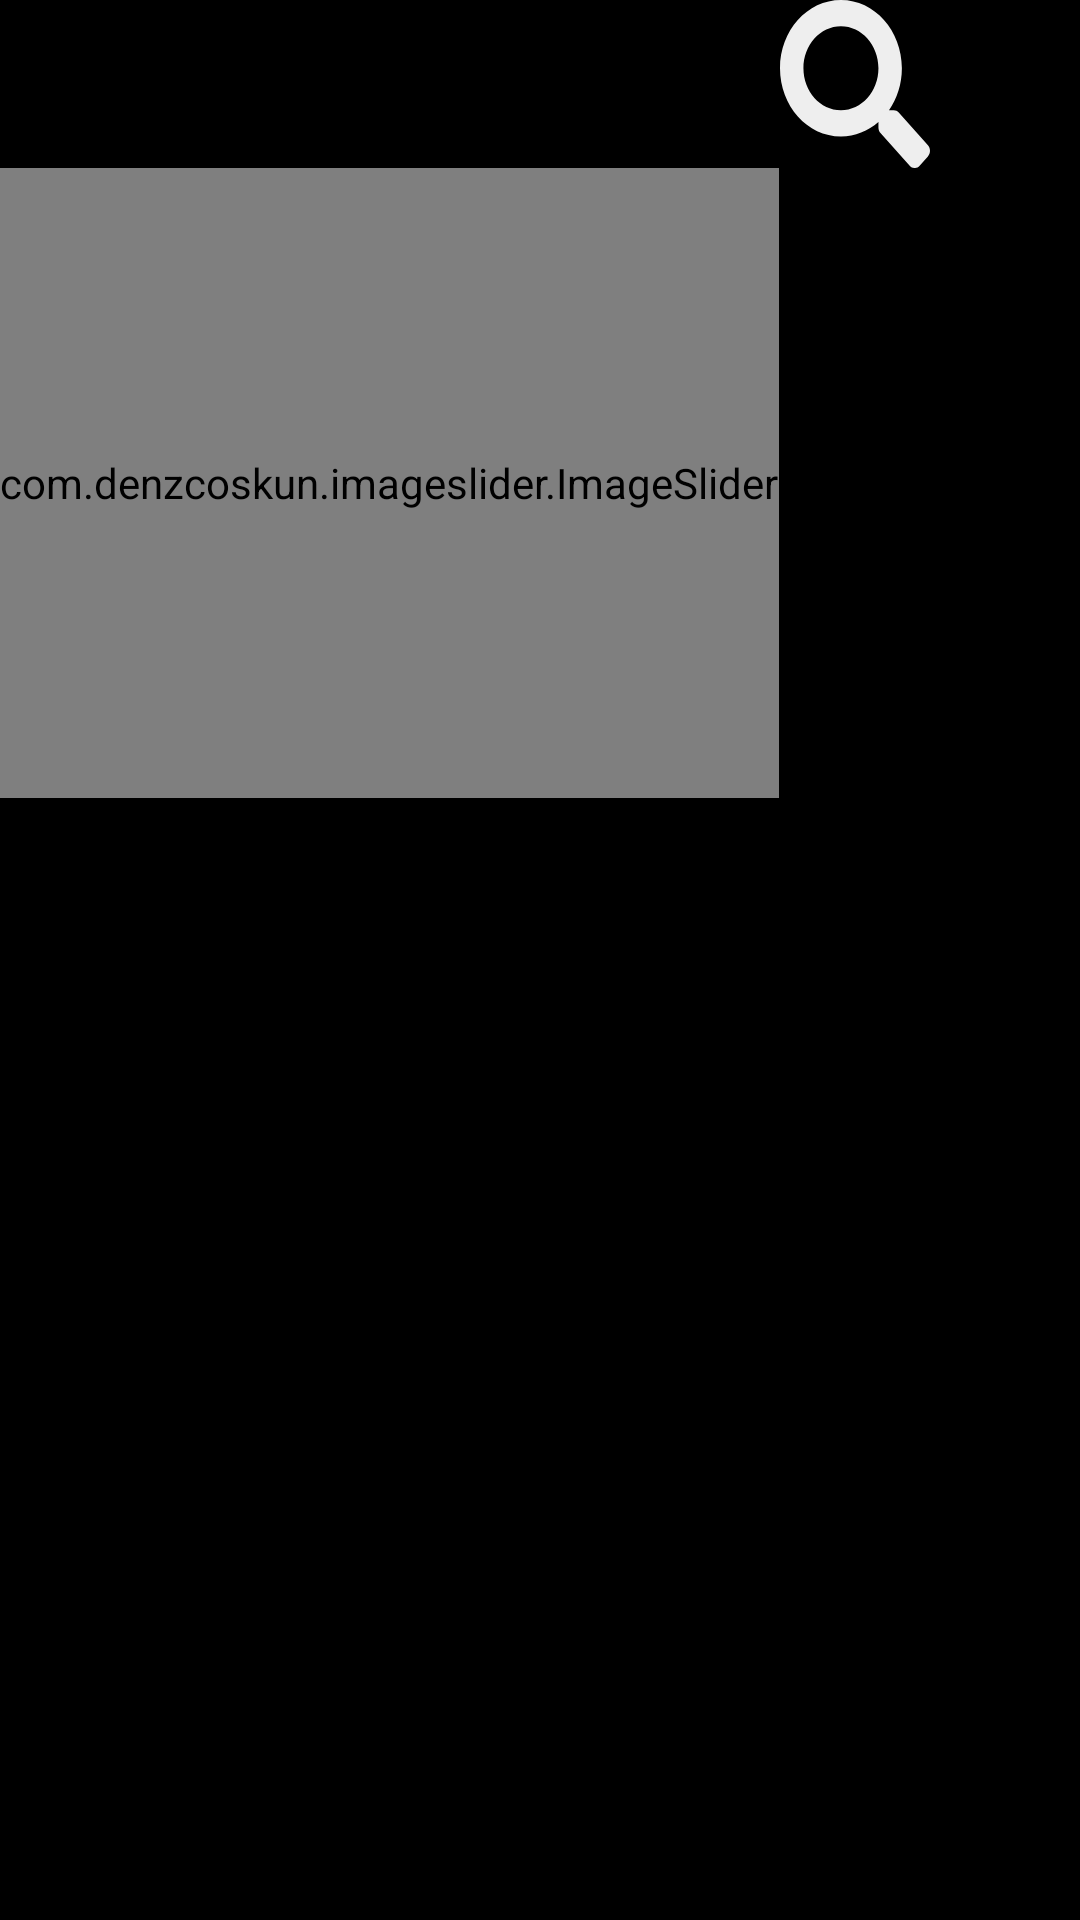

Layout XML and referenced resources for this Android screen:
<!-- AndroidManifest.xml: application theme Theme.AppCompat.Light -->
<!-- res/layout/fragment_home.xml -->
<ScrollView xmlns:android="http://schemas.android.com/apk/res/android"
    xmlns:app="http://schemas.android.com/apk/res-auto"
    xmlns:tools="http://schemas.android.com/tools"
    android:layout_width="match_parent"
    android:layout_height="match_parent"
    android:background="@color/black"
    tools:context=".ui.fragments.homeFragment"> 

    <LinearLayout
        android:layout_width="match_parent"
        android:layout_height="wrap_content"
        android:orientation="vertical">
    
    <androidx.appcompat.widget.Toolbar
        android:id="@+id/toolbar"
        android:layout_width="match_parent"
        android:layout_height="?attr/actionBarSize"
        android:background="@color/black">

        <ImageView
            android:id="@+id/icon_mytv"
            android:layout_width="50dp"
            android:layout_height="match_parent"
            android:scaleType="fitXY"
            android:src="@drawable/mytvlogo"></ImageView>
        <RelativeLayout
            android:layout_width="match_parent"
            android:layout_height="wrap_content">

            <ImageView
                android:id="@+id/img_search"
                android:layout_width="50dp"
                android:layout_height="wrap_content"
                android:scaleType="fitXY"
                android:layout_toStartOf="@id/profileToolbar"
                android:src="@drawable/search_solid"></ImageView>

            <ImageView
                android:id="@+id/profileToolbar"
                android:layout_width="50dp"
                android:layout_height="match_parent"
                android:layout_alignParentEnd="true"
                android:scaleType="fitXY"
                android:src="@drawable/profileicon"></ImageView>
        </RelativeLayout>
    </androidx.appcompat.widget.Toolbar>

    <com.denzcoskun.imageslider.ImageSlider
        android:id="@+id/image_slider"
        android:layout_width="wrap_content"
        android:layout_height="210dp"
        app:iss_auto_cycle="true"
        app:iss_corner_radius="5"
        app:iss_delay="0"
        app:iss_error_image="@android:color/darker_gray"
        app:iss_period="1000"
        app:iss_placeholder="@android:color/darker_gray"
        app:iss_selected_dot="@drawable/default_selected_dot"
        app:iss_unselected_dot="@drawable/default_unselected_dot"
        tools:ignore="MissingContraints" />
    <androidx.recyclerview.widget.RecyclerView
        android:id="@+id/CategoryName"
        android:layout_width="match_parent"
        android:layout_height="match_parent"
    android:nestedScrollingEnabled = "false"
    android:scaleType="fitXY"/>
</LinearLayout>
    </ScrollView>
<!-- resources referenced by this layout -->
<resources>
  <color name="black">#FF000000</color>
  <!-- drawable search_solid (drawable) -->
  <vector xmlns:android="http://schemas.android.com/apk/res/android"
      android:width="512dp"
      android:height="512dp"
      android:viewportWidth="512"
      android:viewportHeight="512">
    <path
        android:fillColor="#EEEEEE"
        android:pathData="M505,442.7L405.3,343c-4.5,-4.5 -10.6,-7 -17,-7H372c27.6,-35.3 44,-79.7 44,-128C416,93.1 322.9,0 208,0S0,93.1 0,208s93.1,208 208,208c48.3,0 92.7,-16.4 128,-44v16.3c0,6.4 2.5,12.5 7,17l99.7,99.7c9.4,9.4 24.6,9.4 33.9,0l28.3,-28.3c9.4,-9.4 9.4,-24.6 0.1,-34zM208,336c-70.7,0 -128,-57.2 -128,-128 0,-70.7 57.2,-128 128,-128 70.7,0 128,57.2 128,128 0,70.7 -57.2,128 -128,128z"/>
  </vector>
</resources>
